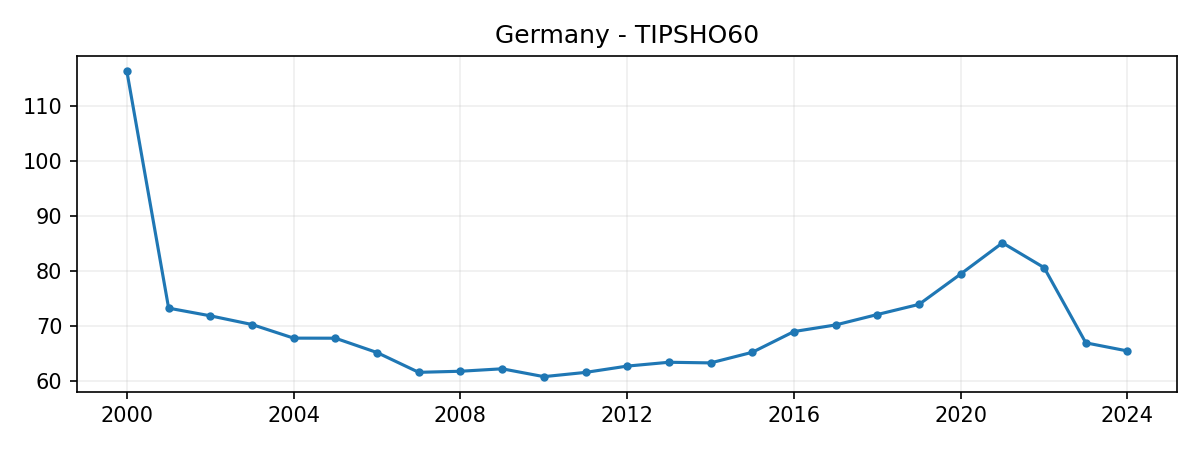

The data file committed next to this chart (first rows):
DATE, VALUE
2000-01-01, 116.4
2001-01-01, 73.27
2002-01-01, 71.88
2003-01-01, 70.29
2004-01-01, 67.81
2005-01-01, 67.8
2006-01-01, 65.19
2007-01-01, 61.59
2008-01-01, 61.78
2009-01-01, 62.23
2010-01-01, 60.8
2011-01-01, 61.57
2012-01-01, 62.72
2013-01-01, 63.42
2014-01-01, 63.3
2015-01-01, 65.23
2016-01-01, 69.01
2017-01-01, 70.22
2018-01-01, 72.11
2019-01-01, 73.96
2020-01-01, 79.49
2021-01-01, 85.16
2022-01-01, 80.65
2023-01-01, 66.96
2024-01-01, 65.48
